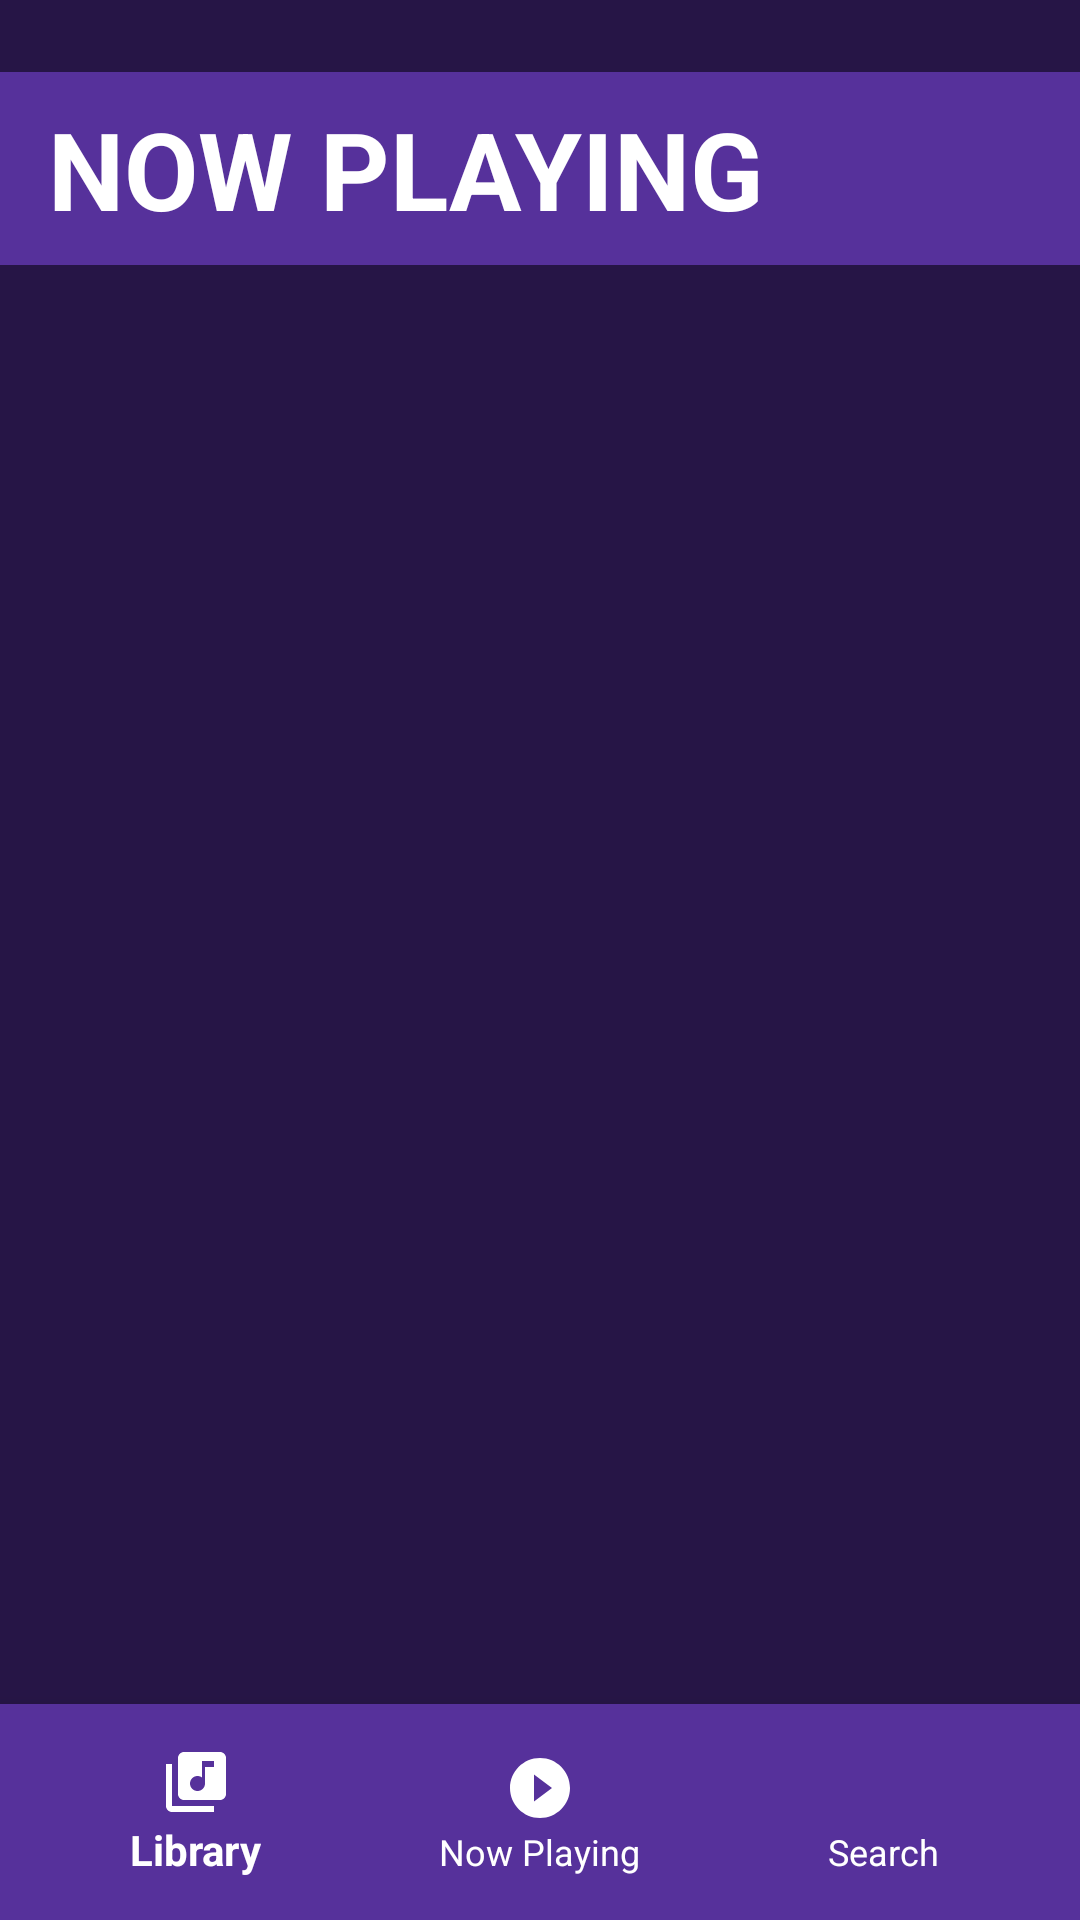

The Android layout XML behind this screen, and the referenced resources:
<!-- AndroidManifest.xml: application theme AppTheme -->
<!-- res/layout/activity_now_playing_.xml -->
<?xml version="1.0" encoding="utf-8"?>
<LinearLayout xmlns:android="http://schemas.android.com/apk/res/android"
    xmlns:app="http://schemas.android.com/apk/res-auto"
    xmlns:tools="http://schemas.android.com/tools"
    android:layout_width="match_parent"
    android:layout_height="match_parent"
    android:background="@color/colorPrimaryDark"
    android:orientation="vertical"
    tools:context=".NowPlaying_Activity">

    <TextView
        android:layout_width="match_parent"
        android:layout_height="wrap_content"
        android:layout_gravity="start"
        android:layout_marginTop="24dp"
        android:layout_marginBottom="30dp"
        android:background="@color/colorPrimary"
        android:paddingStart="16dp"
        android:paddingLeft="16dp"
        android:paddingTop="8dp"
        android:paddingRight="16dp"
        android:paddingBottom="8dp"
        android:text="Now Playing"
        android:textAllCaps="true"
        android:textColor="@color/colorWhite"
        android:textSize="36sp"
        android:textStyle="bold" />

    <RelativeLayout
        android:layout_width="match_parent"
        android:layout_height="wrap_content">

        <com.google.android.material.bottomnavigation.BottomNavigationView
            android:id="@+id/nowPlayingBottomNavBar"
            android:layout_width="match_parent"
            android:layout_height="wrap_content"
            android:layout_alignParentBottom="true"
            android:layout_gravity="start"
            android:background="@color/colorPrimary"
            android:padding="8dp"
            app:itemIconSize="24dp"
            app:itemIconTint="@color/colorWhite"
            app:itemTextColor="@color/colorWhite"
            app:menu="@menu/bottomnavbar">

        </com.google.android.material.bottomnavigation.BottomNavigationView>
    </RelativeLayout>

</LinearLayout>
<!-- resources referenced by this layout -->
<resources>
  <color name="colorPrimary">#56319B</color>
  <color name="colorPrimaryDark">#261546</color>
  <color name="colorWhite">#FFFFFF</color>
  <style name="AppTheme" parent="Theme.AppCompat.Light.NoActionBar">
          
          <item name="colorPrimary">@color/colorPrimary</item>
          <item name="colorPrimaryDark">@color/colorPrimaryDark</item>
          <item name="colorAccent">@color/colorAccent</item>
      </style>
  <color name="colorAccent">#FF0000</color>
</resources>
